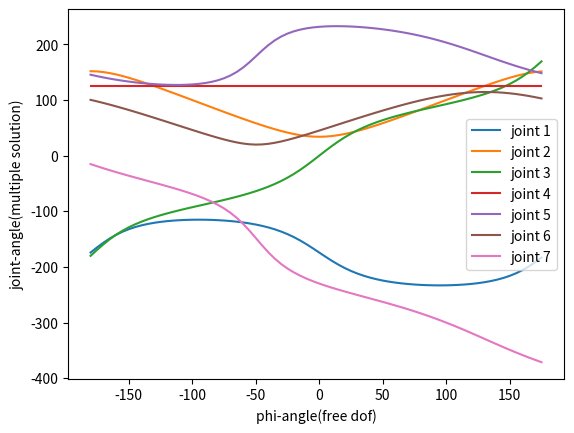
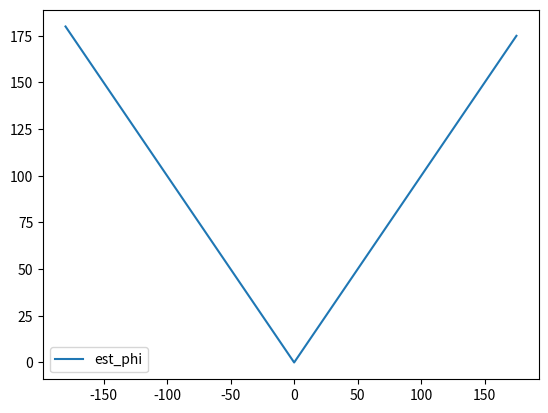

Write the Python code that produced these figures, in order.
import numpy as np
from numpy import cos, sin
import matplotlib.pyplot as plt


class RobotIK:
    def __init__(self, d_bs=0.3415, d_se=0.394, d_ew=0.366, d_wt=0.2503):
        self.d_bs = d_bs
        self.d_se = d_se
        self.d_ew = d_ew
        self.d_wt = d_wt
        self.len_0_bs = np.array([0, 0, d_bs])
        self.len_3_se = np.array([0, -d_se, 0])
        self.len_4_ew = np.array([0, 0, d_ew])
        self.len_7_wt = np.array([0, 0, d_wt])
        self.alpha = np.array([-1, 1, -1, 1, -1, 1, 0]) * np.pi / 2


    def skew_vector(self, v):
        return np.array([[0, -v[2], v[1]],
                         [v[2], 0, -v[0]],
                         [-v[1], v[0], 0]])

    def rotation_axis(self, theta, index_joint):
        ca = cos(self.alpha[index_joint - 1])
        sa = sin(self.alpha[index_joint - 1])
        return np.array([[cos(theta), -sin(theta) * ca, sin(theta) * sa],
                         [sin(theta), cos(theta) * ca, -cos(theta) * sa],
                         [0, sa, ca]])

    def init_shoulder_joint(self, x, y):
        alpha = np.arctan2(x[2], x[0])
        beta = np.arctan2(y[1], y[0])
        amplitude1 = np.sqrt(x[0]**2 + x[2]**2)
        amplitude2 = np.sqrt(y[0]**2 + y[1]**2)
        theta_02 = np.arcsin(-y[2] / amplitude1) + alpha
        theta_01 = np.arcsin(-x[1] / amplitude2) + beta

        if np.cos(theta_01 - alpha) * np.cos(theta_02 - beta) < 0:
            theta_02 = np.pi - theta_02

        return theta_01, theta_02

    def extract_r_x_from_matrix(self, mat):
        """从4x4矩阵中提取旋转部分和位移部分"""
        r = mat[:3, :3]
        x = mat[:3, 3]
        return r, x

    def inverse(self, mat, phi):
        """从4x4矩阵中提取r和x,并计算逆运动学"""
        r, x = self.extract_r_x_from_matrix(mat)
        phi = np.radians(phi)
        x_0_sw = x - self.len_0_bs - r @ self.len_7_wt
        cos_theta_4 = (np.linalg.norm(x_0_sw)**2 - self.d_se**2 - self.d_ew**2) / (2 * self.d_se * self.d_ew)
        theta_4 = np.arccos(cos_theta_4)
        u_0_sw = x_0_sw / np.linalg.norm(x_0_sw)

        x_for_calculation = self.rotation_axis(0, 3) @ (self.len_3_se + self.rotation_axis(theta_4, 4) @ self.len_4_ew)
        y_for_calculation = x_0_sw
        theta_1_ref, theta_2_ref = self.init_shoulder_joint(x_for_calculation, y_for_calculation)
        r_03_ref = self.rotation_axis(theta_1_ref, 1) @ self.rotation_axis(theta_2_ref, 2) @ self.rotation_axis(0, 3)

        cross_matrix_sw = self.skew_vector(u_0_sw)
        A_s = cross_matrix_sw @ r_03_ref
        B_s = -cross_matrix_sw @ cross_matrix_sw @ r_03_ref
        C_s = np.array(np.matrix(u_0_sw).T @ np.matrix(u_0_sw)) @ r_03_ref
        r_03 = A_s * sin(phi) + B_s * cos(phi) + C_s

        theta_1 = np.arctan2(-r_03[1, 1], -r_03[0, 1])
        theta_2 = np.arccos(-r_03[2, 1])
        theta_3 = np.arctan2(r_03[2, 2], -r_03[2, 0])

        A_w = self.rotation_axis(theta_4, 4).T @ A_s.T @ r
        B_w = self.rotation_axis(theta_4, 4).T @ B_s.T @ r
        C_w = self.rotation_axis(theta_4, 4).T @ C_s.T @ r
        r_47 = A_w * sin(phi) + B_w * cos(phi) + C_w

        theta_5 = np.arctan2(r_47[1, 2], r_47[0, 2])
        theta_6 = np.arccos(r_47[2, 2])
        theta_7 = np.arctan2(r_47[2, 1], -r_47[2, 0])

        return np.array([theta_1, theta_2, theta_3, theta_4, theta_5, theta_6, theta_7])


    def forward(self, ang):
        Joint1 = self.mdh_mat(ang[0], self.d_bs, 0, 0)
        Joint2 = self.mdh_mat(ang[1], 0, 0, -np.pi / 2)
        Joint3 = self.mdh_mat(ang[2], self.d_se, 0, np.pi / 2)
        Joint4 = self.mdh_mat(ang[3], 0, 0, -np.pi / 2)
        Joint5 = self.mdh_mat(ang[4], self.d_ew, 0, np.pi / 2)
        Joint6 = self.mdh_mat(ang[5], 0, 0, -np.pi / 2)
        Joint7 = self.mdh_mat(ang[6], self.d_wt, 0, np.pi / 2)
        return Joint1 @ Joint2 @ Joint3 @ Joint4 @ Joint5 @ Joint6 @ Joint7

    def mdh_mat(self, theta, d, a, alpha):
        return np.array([
            [cos(theta), -sin(theta), 0, a],
            [cos(alpha) * sin(theta), cos(alpha) * cos(theta), -sin(alpha), -d * sin(alpha)],
            [sin(alpha) * sin(theta), sin(alpha) * cos(theta), cos(alpha), d * cos(alpha)],
            [0, 0, 0, 1]
        ])

    def show_error(self, result, mat):
        r_07_d, x_07_d = self.extract_r_x_from_matrix(mat)  # 从矩阵中提取旋转和位移部分
        error_rotation = result[:3, :3] @ np.linalg.inv(r_07_d) - np.eye(3)
        error_translation = result[:3, 3] - x_07_d
        print('error of r: ', np.linalg.norm(error_rotation))
        print('error of x: ', np.linalg.norm(error_translation))

    def compute_ref_vec(self, mat):
        sol = self.inverse(mat, 0)
        np.set_printoptions(precision=3, suppress=True)
        # print(sol)
        # 正向运动学计算关键点位置
        T01 = self.mdh_mat(sol[0], self.d_bs, 0, 0)
        T12 = self.mdh_mat(sol[1], 0, 0, -np.pi/2)
        T23 = self.mdh_mat(sol[2], self.d_se, 0, np.pi/2)
        T34 = self.mdh_mat(sol[3], 0, 0, -np.pi/2)
        T45 = self.mdh_mat(sol[4], self.d_ew, 0, np.pi/2)
        
        # 计算关键点坐标系
        T03 = T01 @ T12 @ T23  # 到肘关节的变换矩阵
        T04 = T03 @ T34 @ T45

        p1 = T01[:3, 3]
        p3 = T03[:3, 3]
        p4 = T04[:3, 3]        
        
        # 计算法向量
        vec1 = p3 - p1
        vec2 = p4 - p3
        # 计算夹角
        plane_norm = np.cross(vec1, vec2)       
        return plane_norm / np.linalg.norm(plane_norm)

    def compute_arm_phi(self, joint_angles):
        """
        根据关节角计算当前臂角φ
        参数:
            joint_angles: 7维关节角数组 (弧度制)
        返回:
            phi: 当前臂角 (角度制)
        """
        # 正向运动学计算关键点位置
        T01 = self.mdh_mat(joint_angles[0], self.d_bs, 0, 0)
        T12 = self.mdh_mat(joint_angles[1], 0, 0, -np.pi/2)
        T23 = self.mdh_mat(joint_angles[2], self.d_se, 0, np.pi/2)
        T34 = self.mdh_mat(joint_angles[3], 0, 0, -np.pi/2)
        T45 = self.mdh_mat(joint_angles[4], self.d_ew, 0, np.pi/2)
        
        # 计算关键点坐标系
        T03 = T01 @ T12 @ T23  # 到肘关节的变换矩阵
        T04 = T03 @ T34 @ T45

        p1 = T01[:3, 3]
        p3 = T03[:3, 3]
        p4 = T04[:3, 3]        
        
        # 计算法向量
        vec1 = p3 - p1
        vec2 = p4 - p3
        # 计算夹角
        plane_norm = np.cross(vec1, vec2)
        plane_norm = plane_norm / np.linalg.norm(plane_norm)
        pos = self.forward(joint_angles)       
        ref_norm = self.compute_ref_vec(pos)
        # ref_norm = np.array([0, 1, 0])
        # print(ref_norm)

        cos_angle = np.inner(plane_norm, ref_norm)
        angle = np.arccos(cos_angle)

        common_norm = np.cross(plane_norm, ref_norm)
        # print(common_norm / np.linalg.norm(common_norm))

        # print(plane_norm)
        return np.degrees(angle)


if __name__ == '__main__':
    robot = RobotIK()
    # q = np.array([0.1, 0.2, 0.3, 0.4, 0.5, 0.6, 0.7])
    q = np.random.rand(7) * np.pi
    pos = robot.forward(q)

    # 使用4x4矩阵作为输入
    mat = pos
    r_07_d, x_07_d = robot.extract_r_x_from_matrix(mat)

    print(f"x = {x_07_d}")

    phi_set = []
    joints = []
    est_phi_set = []

    for phi in range(-180, 180, 5):
        try:
            angle = robot.inverse(mat, phi)
            result = robot.forward(angle)
            joints.append(angle)
            phi_set.append(phi)
            est_phi = robot.compute_arm_phi(angle)
            est_phi_set.append(est_phi)
        except Exception as e:
            print(f'degree {phi} is not solvable')

    joints = np.array(joints)
    for i in range(7):
        for j in range(len(phi_set) - 1):
            diff = joints[j + 1, i] - joints[j, i]
            if diff > 1.8 * np.pi:
                joints[j + 1, i] -= 2 * np.pi
            elif diff < -1.8 * np.pi:
                joints[j + 1, i] += 2 * np.pi

    # 臂角计算
    for i in range(7):
        plt.plot(phi_set, np.degrees(joints[:, i]), label=f'joint {i + 1}')
    plt.xlabel("phi-angle(free dof)")
    plt.ylabel("joint-angle(multiple solution)")
    plt.legend()
    plt.show()

    plt.plot(phi_set, est_phi_set, label='est_phi')
    plt.legend()
    plt.show()
